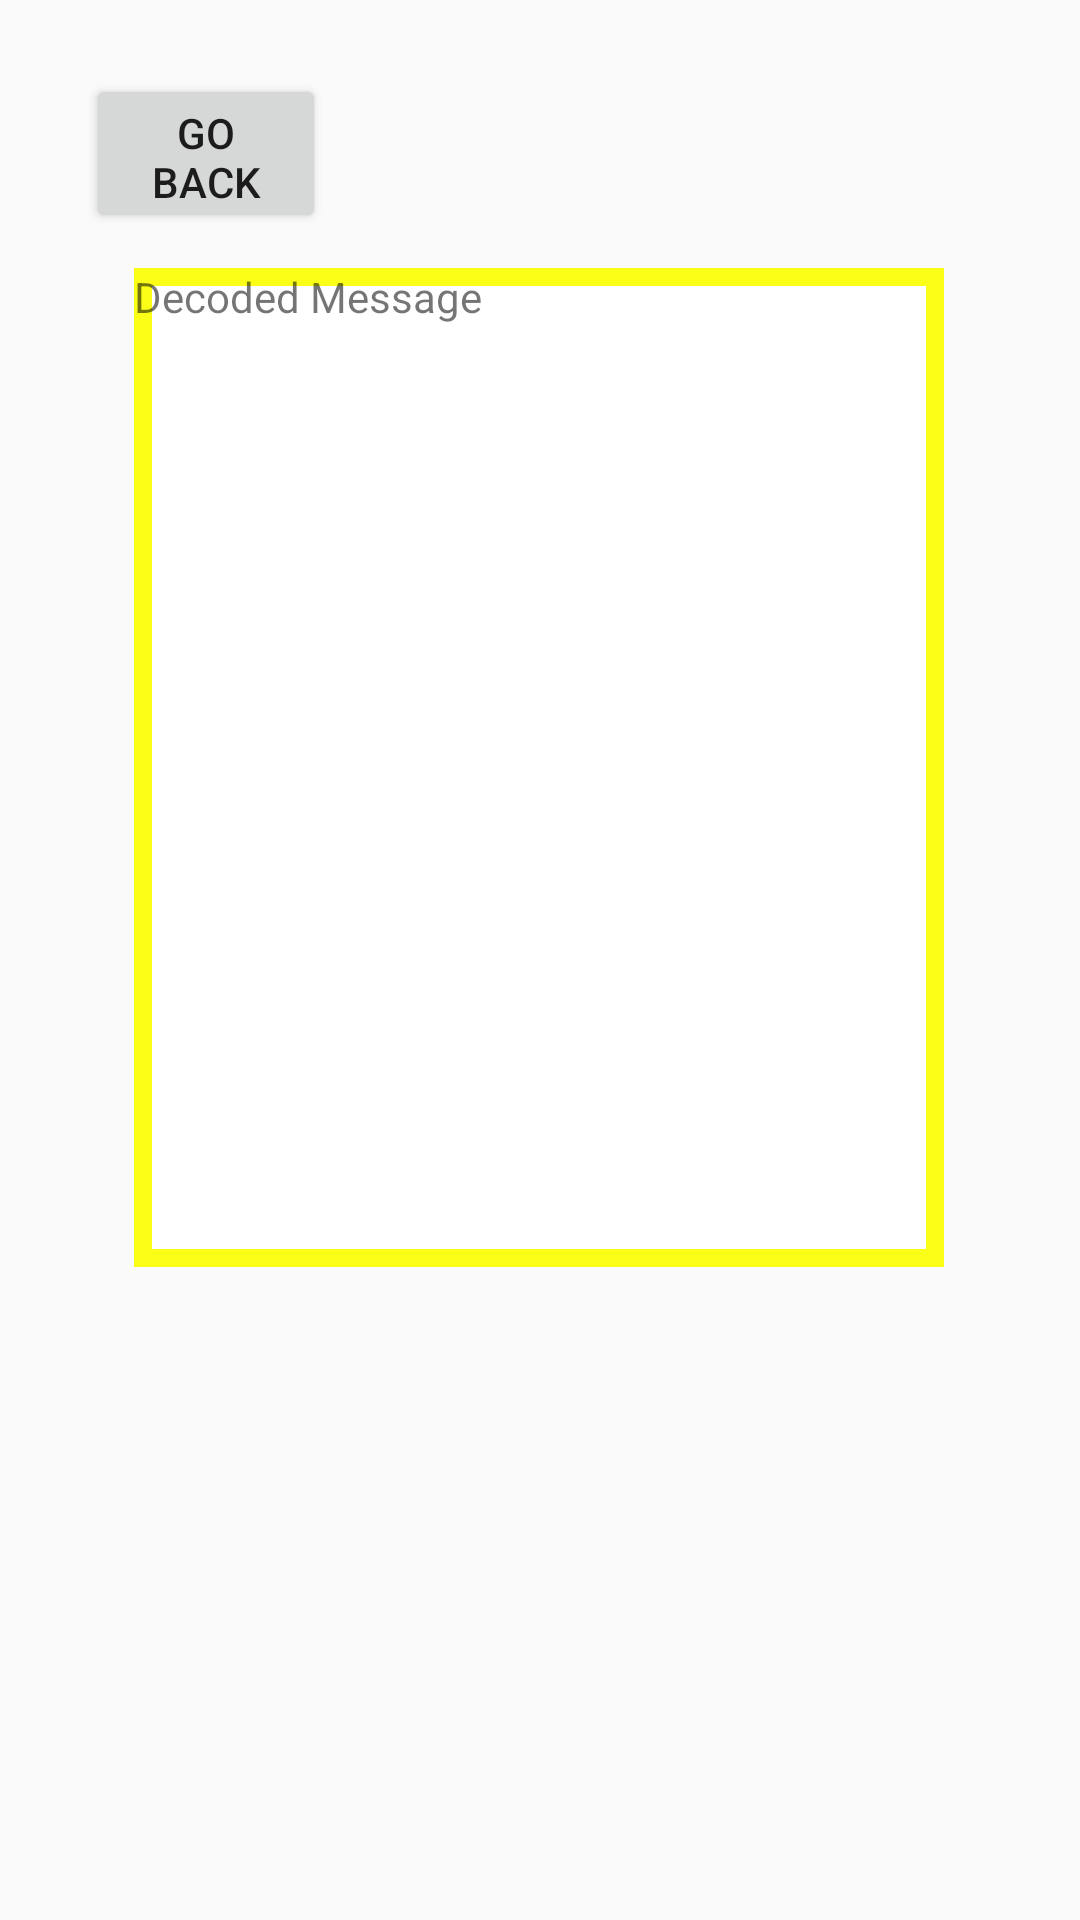

Produce the Android XML layout that renders to this screen, including the resource entries it uses.
<!-- AndroidManifest.xml: application theme AppTheme -->
<!-- res/layout/display_page.xml -->
<?xml version="1.0" encoding="utf-8"?>
<androidx.constraintlayout.widget.ConstraintLayout
    xmlns:android="http://schemas.android.com/apk/res/android"
    xmlns:app="http://schemas.android.com/apk/res-auto"
    xmlns:tools="http://schemas.android.com/tools"
    android:layout_width="match_parent"
    android:layout_height="match_parent">

    <TextView
        android:id="@+id/de"
        android:layout_width="270dp"
        android:layout_height="333dp"
        android:background="@drawable/rounded_borders"
        android:text="Decoded Message"
        app:layout_constraintBottom_toBottomOf="parent"
        app:layout_constraintEnd_toEndOf="parent"
        app:layout_constraintHorizontal_bias="0.496"
        app:layout_constraintStart_toStartOf="parent"
        app:layout_constraintTop_toTopOf="parent"
        app:layout_constraintVertical_bias="0.291" />

    <Button
        android:id="@+id/goback"
        android:layout_width="80dp"
        android:layout_height="53dp"
        android:text="Go Back"
        app:layout_constraintBottom_toBottomOf="parent"
        app:layout_constraintEnd_toEndOf="parent"
        app:layout_constraintHorizontal_bias="0.102"
        app:layout_constraintStart_toStartOf="parent"
        app:layout_constraintTop_toTopOf="parent"
        app:layout_constraintVertical_bias="0.042" />

</androidx.constraintlayout.widget.ConstraintLayout>
<!-- resources referenced by this layout -->
<resources>
  <!-- drawable rounded_borders (drawable) -->
  <?xml version="1.0" encoding="utf-8"?>
  <shape xmlns:android="http://schemas.android.com/apk/res/android" android:shape="rectangle" >
      <solid android:color="@android:color/white" />
      <stroke android:width="6dip" android:color="@color/yellow"/>
  </shape>
  <style name="AppTheme" parent="Theme.AppCompat.Light.NoActionBar">
          
          <item name="colorPrimary">#FFFB00</item>
          <item name="colorPrimaryDark">#8D109B</item>
          <item name="colorAccent">@color/colorAccent</item>
      </style>
  <color name="yellow">#fbff18</color>
  <color name="colorAccent">#03DAC5</color>
</resources>
